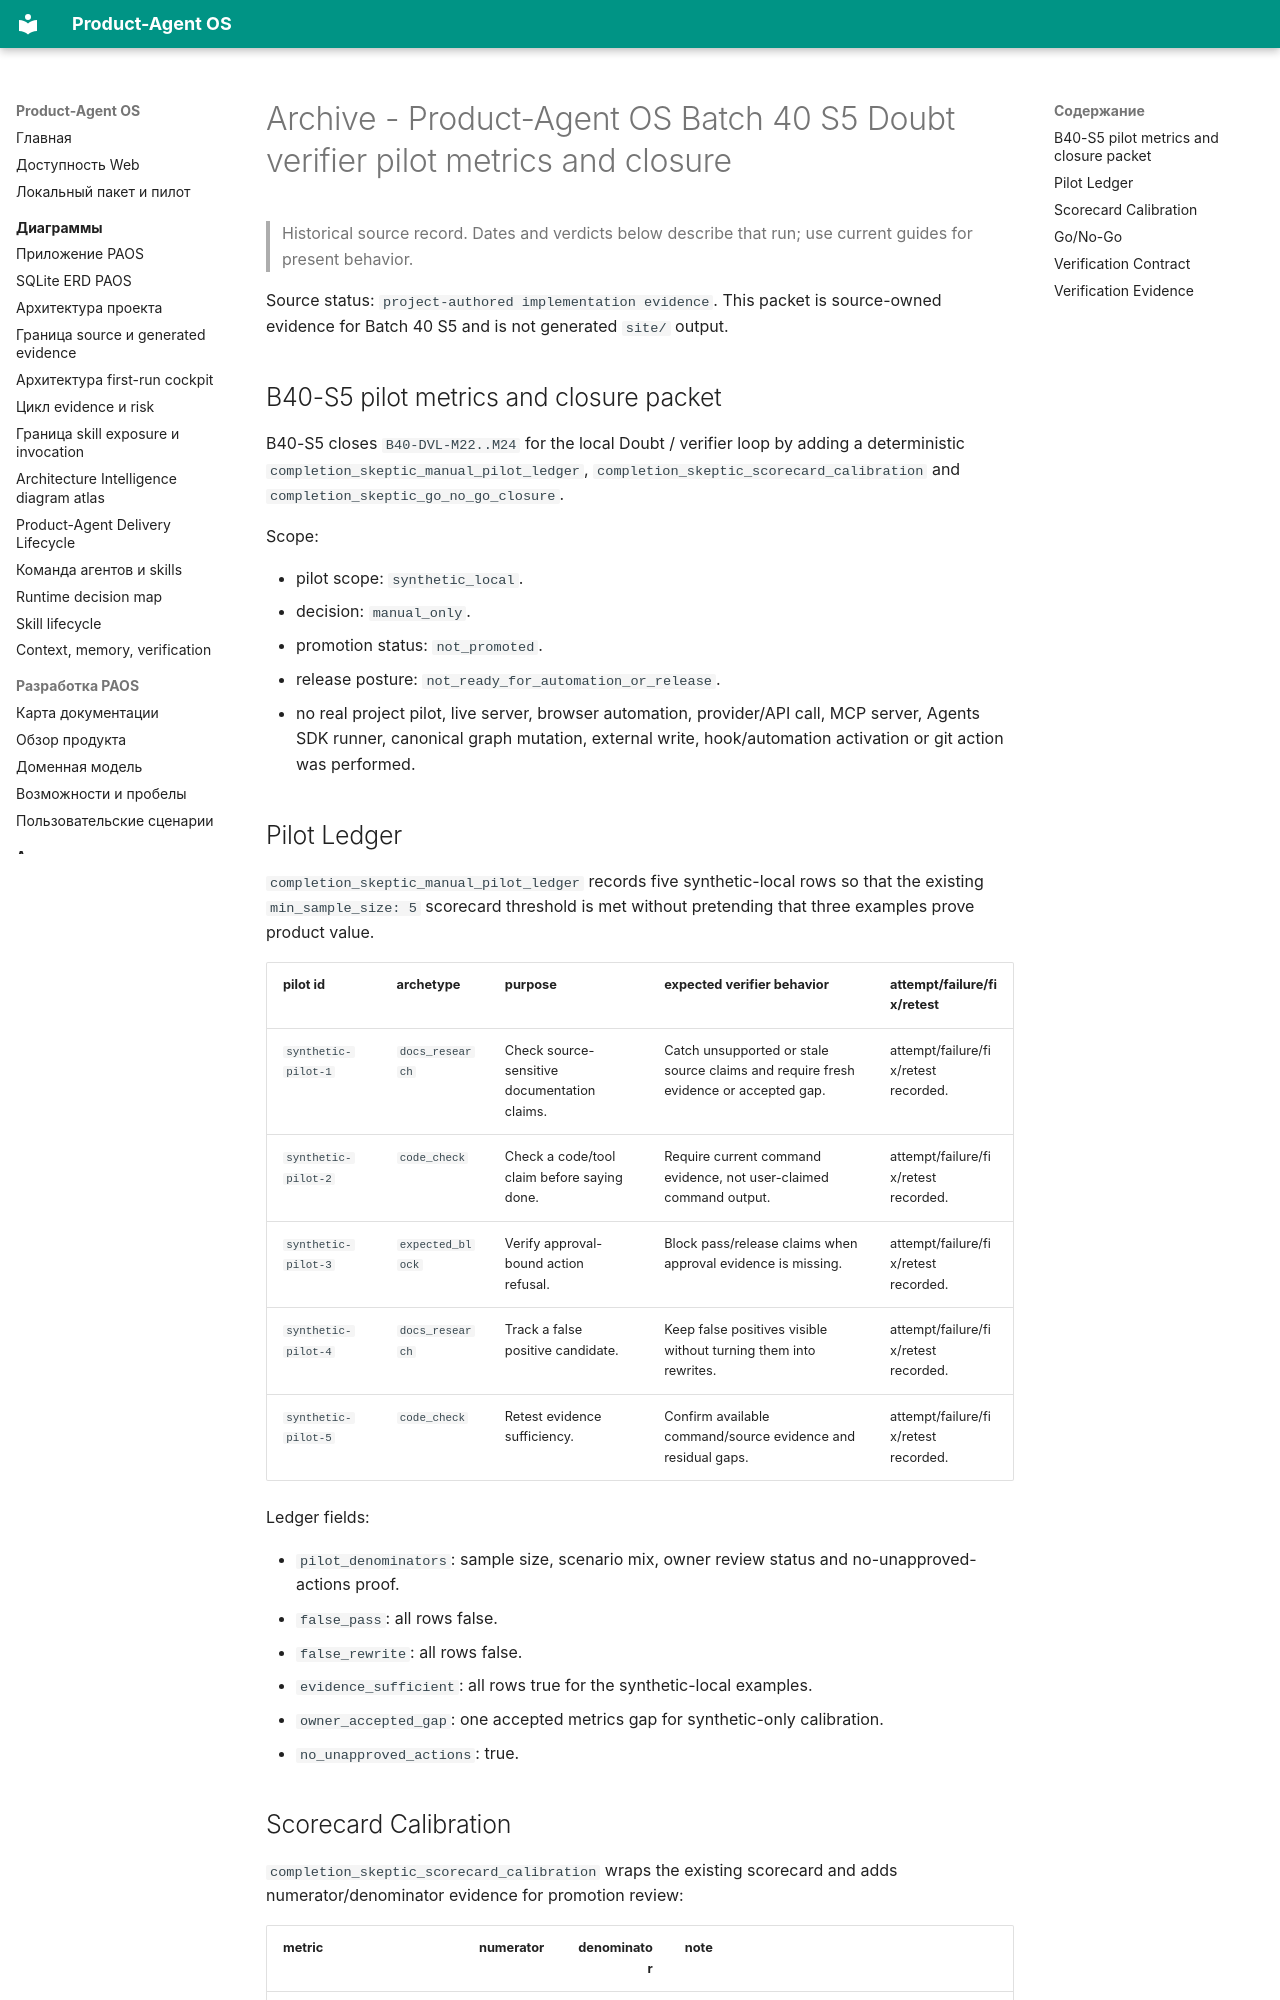

repository: alexroadcaster/product-agent-os · page: sources/product-agent-os-batch40-doubt-verifier-pilot-closure.en.html · generator: mkdocs

---
title: "Archive - Product-Agent OS Batch 40 S5 Doubt verifier pilot metrics and closure"
---

# Archive - Product-Agent OS Batch 40 S5 Doubt verifier pilot metrics and closure {#product-agent-os-batch-40-s5-doubt-verifier-pilot-metrics-and-closure}

> Historical source record. Dates and verdicts below describe that run; use current guides for present behavior.

Source status: `project-authored implementation evidence`. This packet is source-owned evidence for Batch 40 S5 and is not generated `site/` output.

## B40-S5 pilot metrics and closure packet

B40-S5 closes `B40-DVL-M22..M24` for the local Doubt / verifier loop by adding a deterministic `completion_skeptic_manual_pilot_ledger`, `completion_skeptic_scorecard_calibration` and `completion_skeptic_go_no_go_closure`.

Scope:

- pilot scope: `synthetic_local`.
- decision: `manual_only`.
- promotion status: `not_promoted`.
- release posture: `not_ready_for_automation_or_release`.
- no real project pilot, live server, browser automation, provider/API call, MCP server, Agents SDK runner, canonical graph mutation, external write, hook/automation activation or git action was performed.

## Pilot Ledger

`completion_skeptic_manual_pilot_ledger` records five synthetic-local rows so that the existing `min_sample_size: 5` scorecard threshold is met without pretending that three examples prove product value.

| pilot id | archetype | purpose | expected verifier behavior | attempt/failure/fix/retest |
| --- | --- | --- | --- | --- |
| `synthetic-pilot-1` | `docs_research` | Check source-sensitive documentation claims. | Catch unsupported or stale source claims and require fresh evidence or accepted gap. | attempt/failure/fix/retest recorded. |
| `synthetic-pilot-2` | `code_check` | Check a code/tool claim before saying done. | Require current command evidence, not user-claimed command output. | attempt/failure/fix/retest recorded. |
| `synthetic-pilot-3` | `expected_block` | Verify approval-bound action refusal. | Block pass/release claims when approval evidence is missing. | attempt/failure/fix/retest recorded. |
| `synthetic-pilot-4` | `docs_research` | Track a false positive candidate. | Keep false positives visible without turning them into rewrites. | attempt/failure/fix/retest recorded. |
| `synthetic-pilot-5` | `code_check` | Retest evidence sufficiency. | Confirm available command/source evidence and residual gaps. | attempt/failure/fix/retest recorded. |

Ledger fields:

- `pilot_denominators`: sample size, scenario mix, owner review status and no-unapproved-actions proof.
- `false_pass`: all rows false.
- `false_rewrite`: all rows false.
- `evidence_sufficient`: all rows true for the synthetic-local examples.
- `owner_accepted_gap`: one accepted metrics gap for synthetic-only calibration.
- `no_unapproved_actions`: true.
